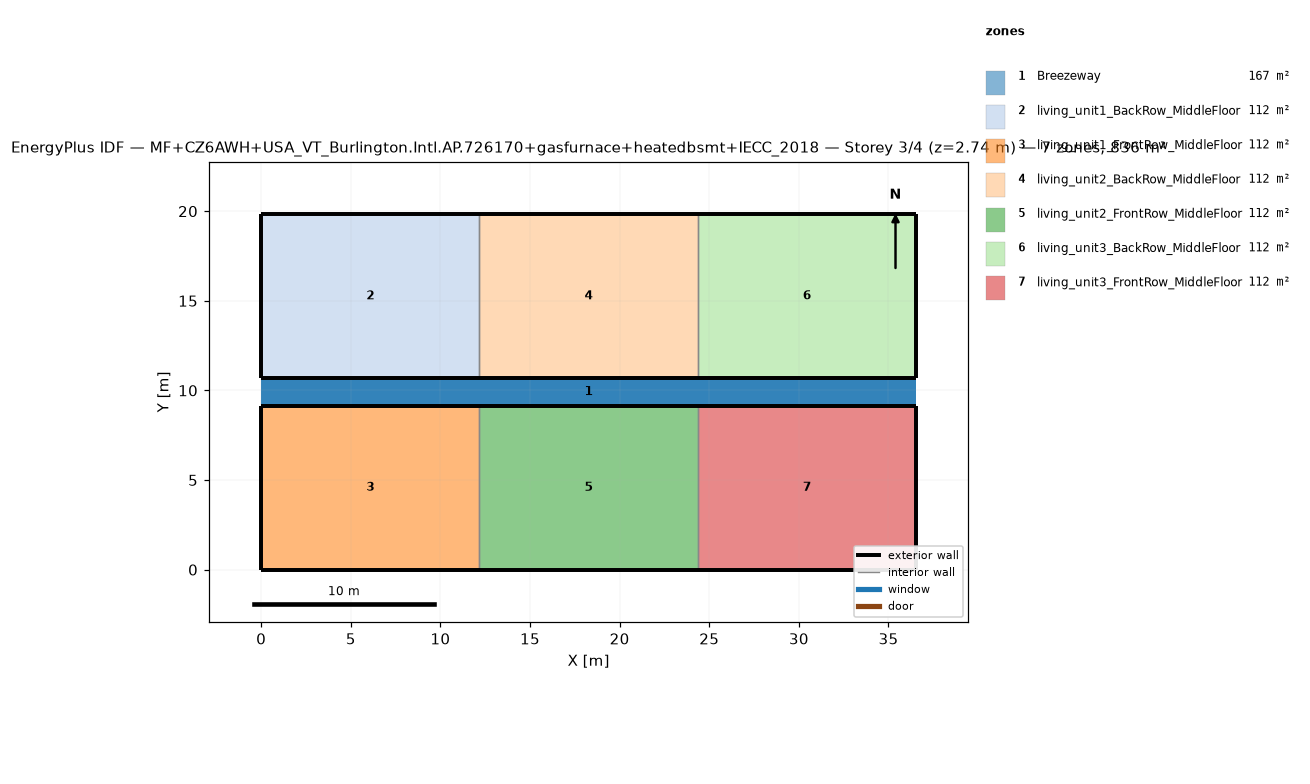
=== STOREY PLAN SPEC (per zone: floor XY polygon, exterior-wall plan segments, windows/doors) ===
zone 1: Breezeway  (167.0 m²)
  floor: (36.54, 9.16) (0.00, 9.16) (0.00, 10.68) (36.54, 10.68)
  floor: (36.54, 9.16) (0.00, 9.16) (0.00, 10.68) (36.54, 10.68)
  floor: (36.54, 9.16) (0.00, 9.16) (0.00, 10.68) (36.54, 10.68)
zone 2: living_unit1_BackRow_MiddleFloor  (111.5 m²)
  floor: (12.18, 10.68) (0.00, 10.68) (0.00, 19.84) (12.18, 19.84)
  exterior wall: (0.00, 10.68) – (12.18, 10.68)  [12.2 m]
  exterior wall: (12.18, 19.84) – (0.00, 19.84)  [12.2 m]
  exterior wall: (0.00, 19.84) – (0.00, 10.68)  [9.2 m]
  interior walls: 1
zone 3: living_unit1_FrontRow_MiddleFloor  (111.5 m²)
  floor: (12.18, 0.00) (0.00, 0.00) (0.00, 9.16) (12.18, 9.16)
  exterior wall: (0.00, 0.00) – (12.18, 0.00)  [12.2 m]
  exterior wall: (12.18, 9.16) – (0.00, 9.16)  [12.2 m]
  exterior wall: (0.00, 9.16) – (0.00, 0.00)  [9.2 m]
  interior walls: 1
zone 4: living_unit2_BackRow_MiddleFloor  (111.5 m²)
  floor: (24.36, 10.68) (12.18, 10.68) (12.18, 19.84) (24.36, 19.84)
  exterior wall: (12.18, 10.68) – (24.36, 10.68)  [12.2 m]
  exterior wall: (24.36, 19.84) – (12.18, 19.84)  [12.2 m]
  interior walls: 2
zone 5: living_unit2_FrontRow_MiddleFloor  (111.5 m²)
  floor: (24.36, 0.00) (12.18, 0.00) (12.18, 9.16) (24.36, 9.16)
  exterior wall: (12.18, 0.00) – (24.36, 0.00)  [12.2 m]
  exterior wall: (24.36, 9.16) – (12.18, 9.16)  [12.2 m]
  interior walls: 2
zone 6: living_unit3_BackRow_MiddleFloor  (111.5 m²)
  floor: (36.54, 10.68) (24.36, 10.68) (24.36, 19.84) (36.54, 19.84)
  exterior wall: (24.36, 10.68) – (36.54, 10.68)  [12.2 m]
  exterior wall: (36.54, 10.68) – (36.54, 19.84)  [9.2 m]
  exterior wall: (36.54, 19.84) – (24.36, 19.84)  [12.2 m]
  interior walls: 1
zone 7: living_unit3_FrontRow_MiddleFloor  (111.5 m²)
  floor: (36.54, 0.00) (24.36, 0.00) (24.36, 9.16) (36.54, 9.16)
  exterior wall: (24.36, 0.00) – (36.54, 0.00)  [12.2 m]
  exterior wall: (36.54, 0.00) – (36.54, 9.16)  [9.2 m]
  exterior wall: (36.54, 9.16) – (24.36, 9.16)  [12.2 m]
  interior walls: 1

=== DERIVED (storey summary) ===
Building: MF+CZ6AWH+USA_VT_Burlington.Intl.AP.726170+gasfurnace+heatedbsmt+IECC_2018
Storey: 3 of 4  (floor level z = 2.74 m)
Storey gross floor area: 836.2 m²
Zones on this storey: 7
  - Breezeway: floor 167.0 m²
  - living_unit1_BackRow_MiddleFloor: floor 111.5 m²; exterior wall 33.5 m (86.9 m²); WWR 0.0%
  - living_unit1_FrontRow_MiddleFloor: floor 111.5 m²; exterior wall 33.5 m (86.9 m²); WWR 0.0%
  - living_unit2_BackRow_MiddleFloor: floor 111.5 m²; exterior wall 24.4 m (63.1 m²); WWR 0.0%
  - living_unit2_FrontRow_MiddleFloor: floor 111.5 m²; exterior wall 24.4 m (63.1 m²); WWR 0.0%
  - living_unit3_BackRow_MiddleFloor: floor 111.5 m²; exterior wall 33.5 m (86.9 m²); WWR 0.0%
  - living_unit3_FrontRow_MiddleFloor: floor 111.5 m²; exterior wall 33.5 m (86.9 m²); WWR 0.0%
Zone adjacency (shared interzone walls):
  - living_unit1_BackRow_MiddleFloor ↔ living_unit2_BackRow_MiddleFloor
  - living_unit1_FrontRow_MiddleFloor ↔ living_unit2_FrontRow_MiddleFloor
  - living_unit2_BackRow_MiddleFloor ↔ living_unit3_BackRow_MiddleFloor
  - living_unit2_FrontRow_MiddleFloor ↔ living_unit3_FrontRow_MiddleFloor